Labelled photos from "MYCT_pics_updated", an image-classification folder in Ankita2719AIML/MYCT. The possible labels are: forged, genuine.

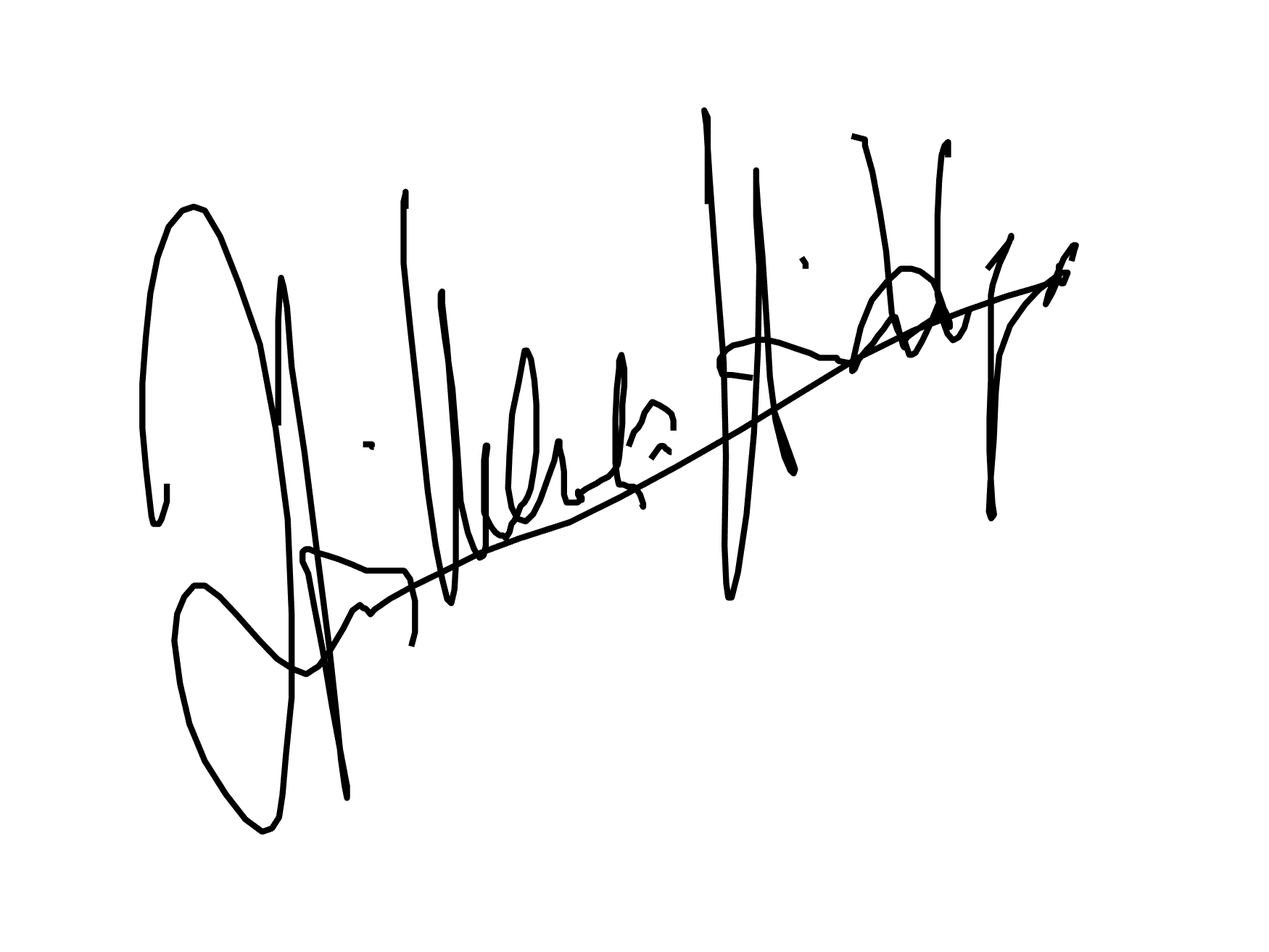
Label: genuine

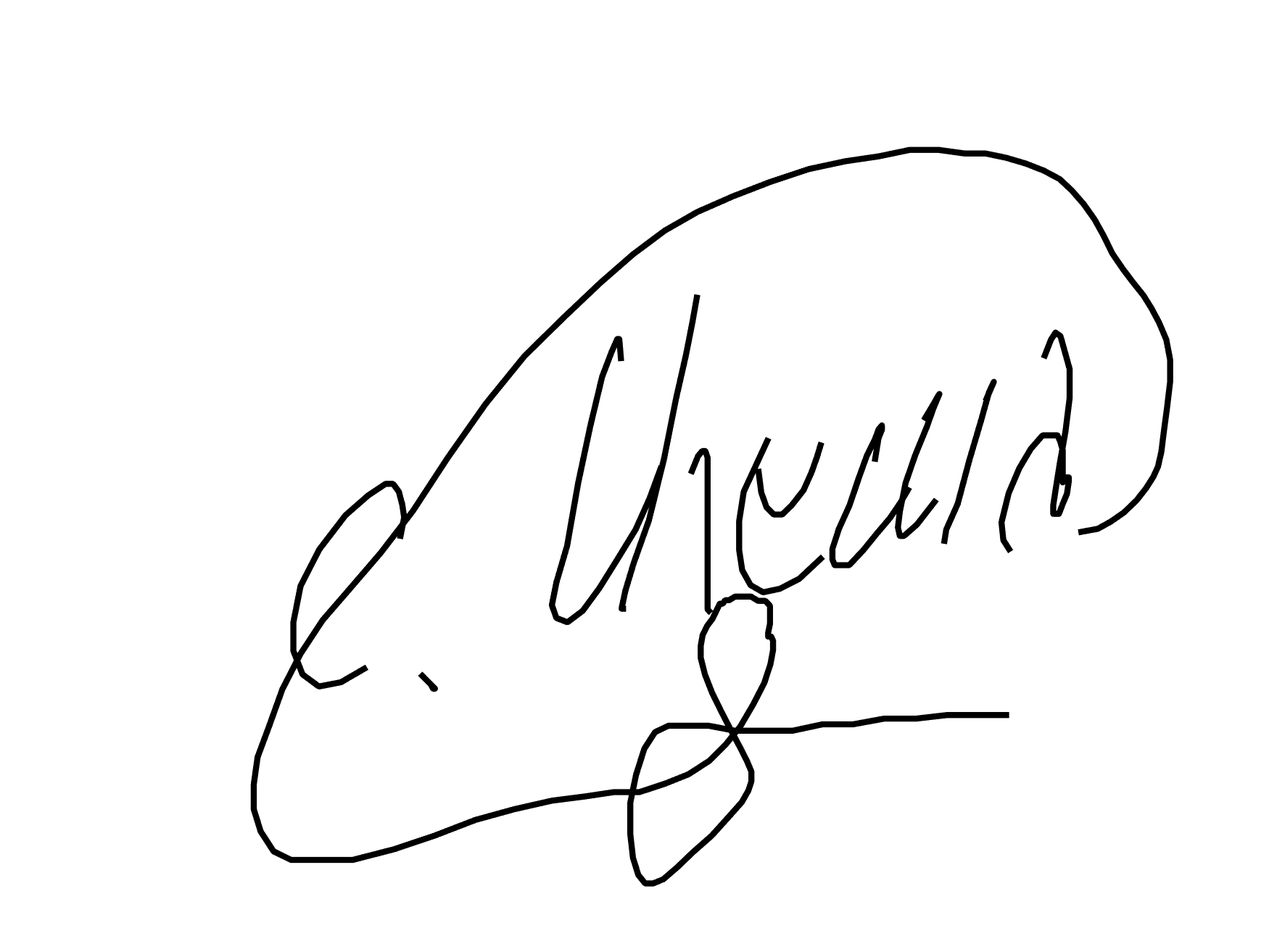
Label: forged

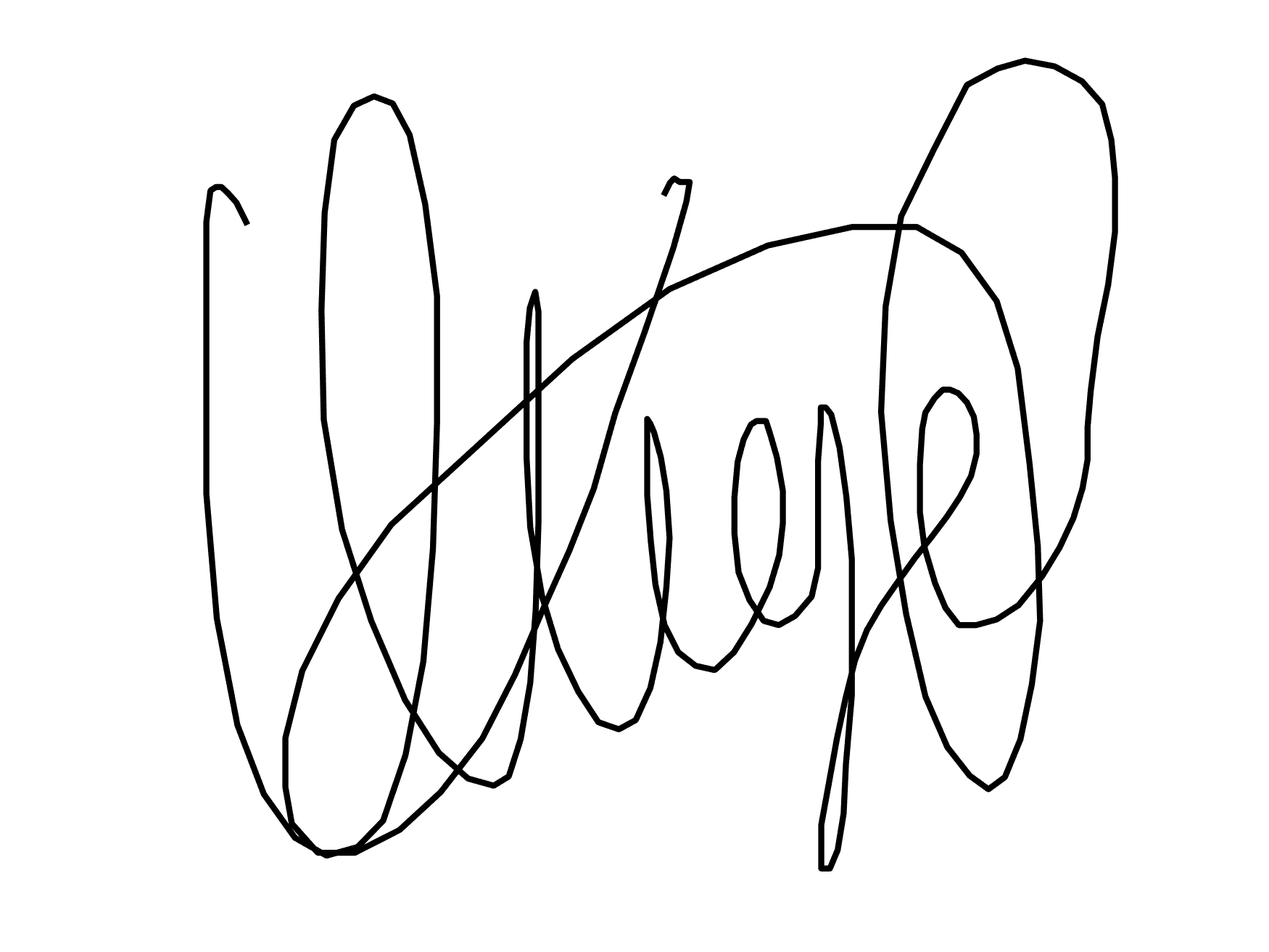
Label: forged

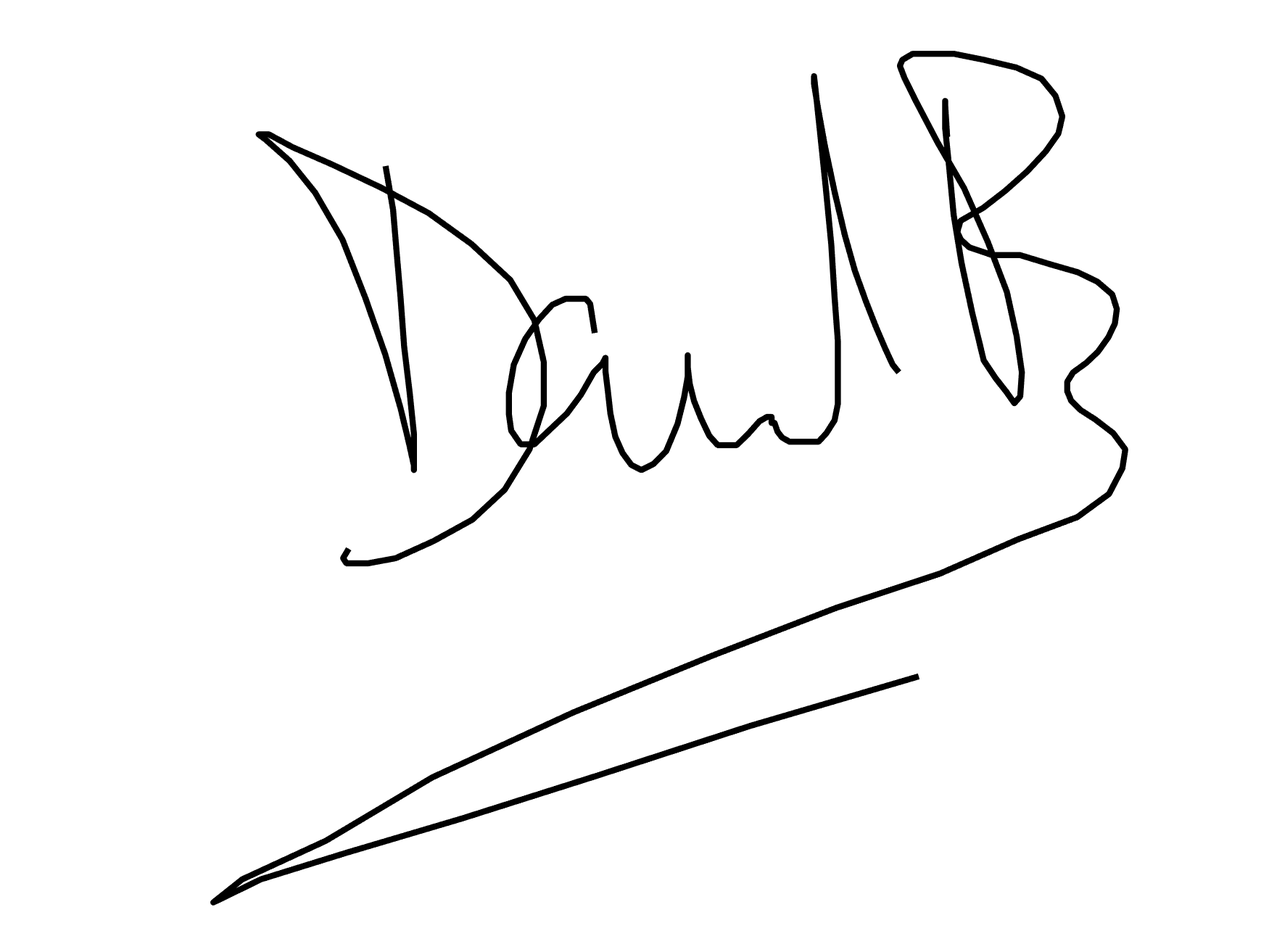
Label: forged

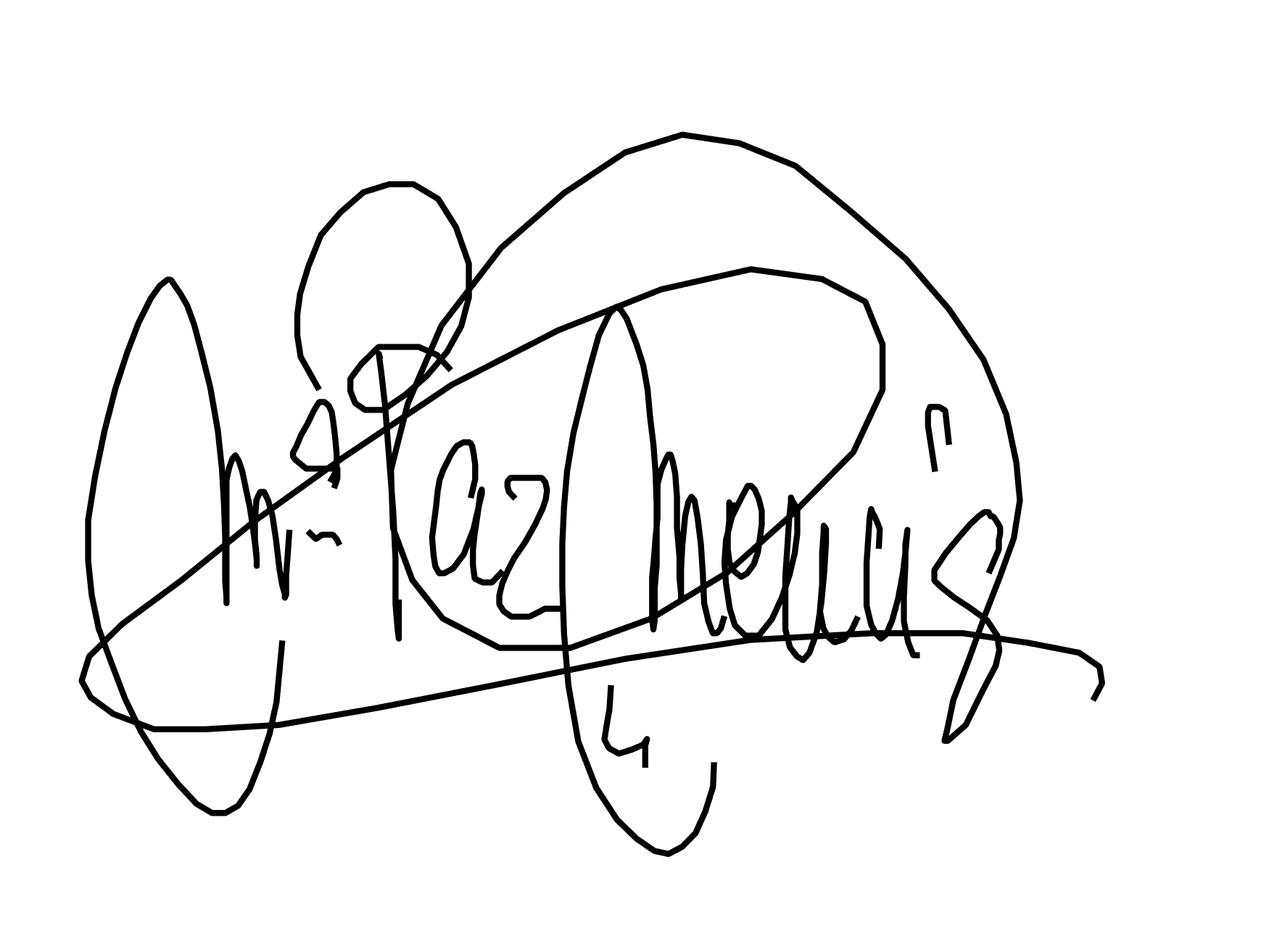
Label: genuine

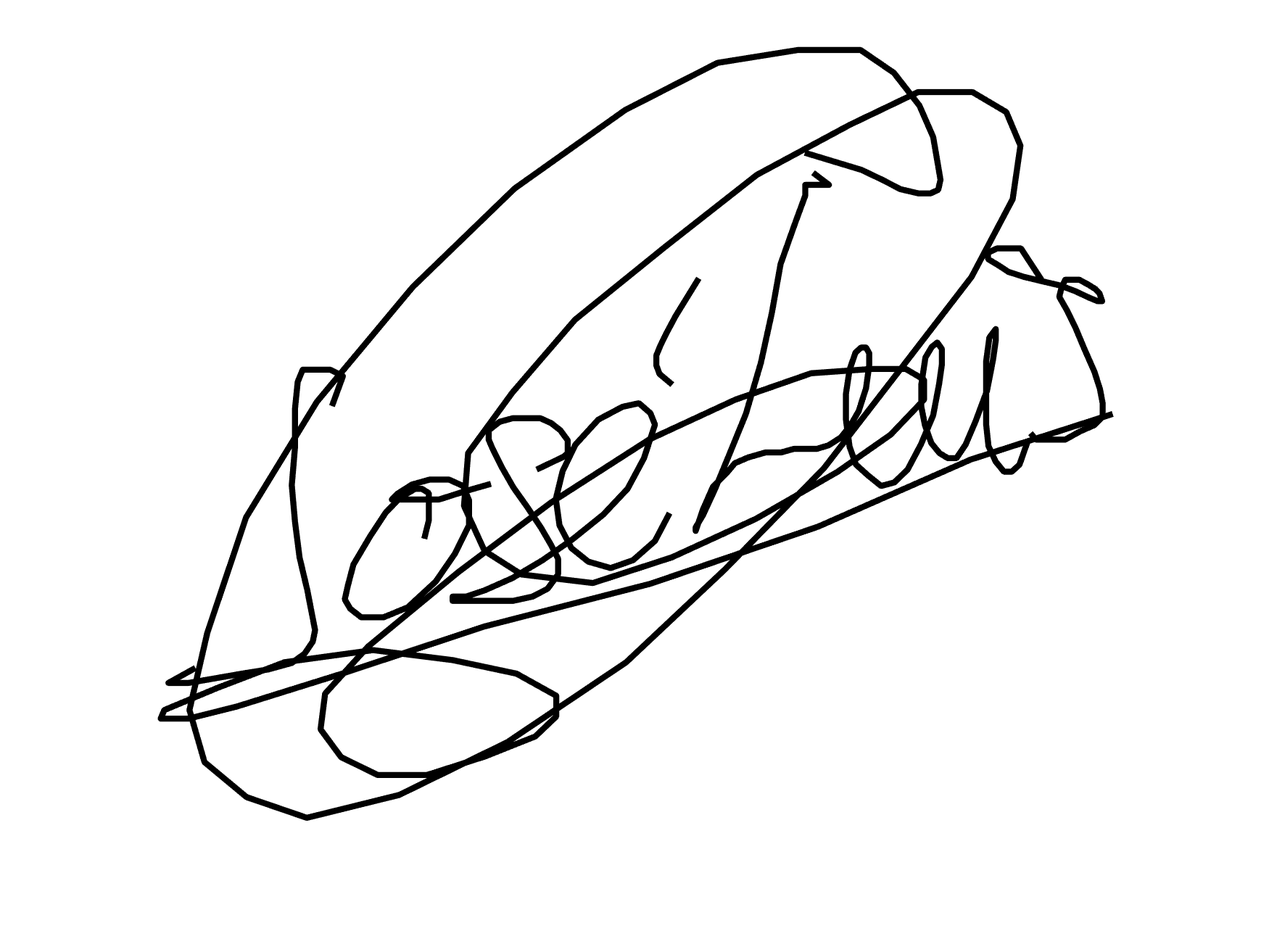
Label: genuine
